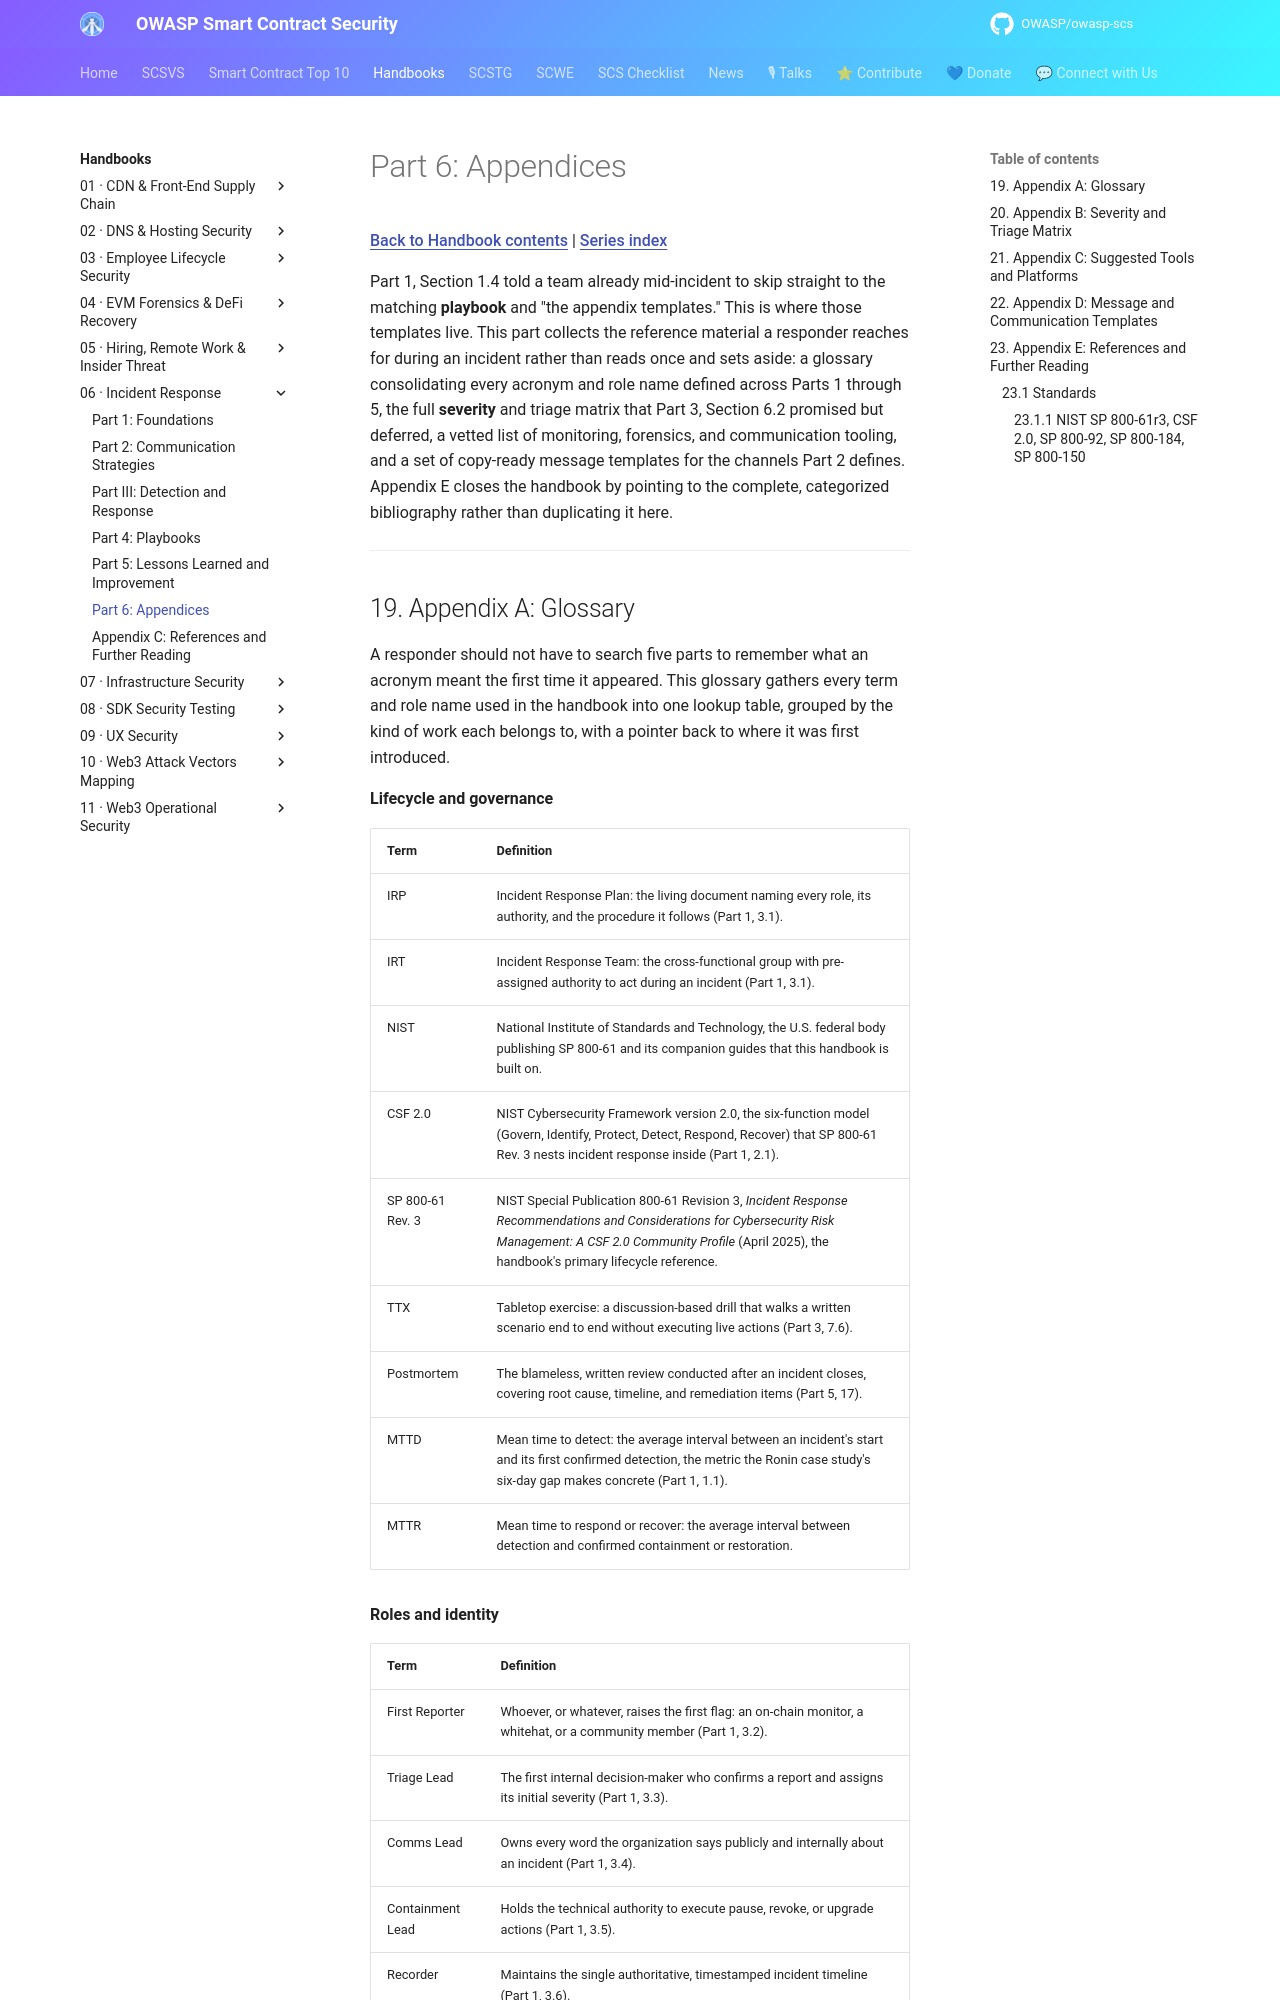

repository: OWASP/owasp-scs · page: handbooks/06-incident-response/part6-appendices/index.html · generator: mkdocs

# Part 6: Appendices

[Back to Handbook contents](index.md) | [Series index](../index.md)

Part 1, Section 1.4 told a team already mid-incident to skip straight to the matching **playbook** and "the appendix templates." This is where those templates live. This part collects the reference material a responder reaches for during an incident rather than reads once and sets aside: a glossary consolidating every acronym and role name defined across Parts 1 through 5, the full **severity** and triage matrix that Part 3, Section 6.2 promised but deferred, a vetted list of monitoring, forensics, and communication tooling, and a set of copy-ready message templates for the channels Part 2 defines. Appendix E closes the handbook by pointing to the complete, categorized bibliography rather than duplicating it here.

---
